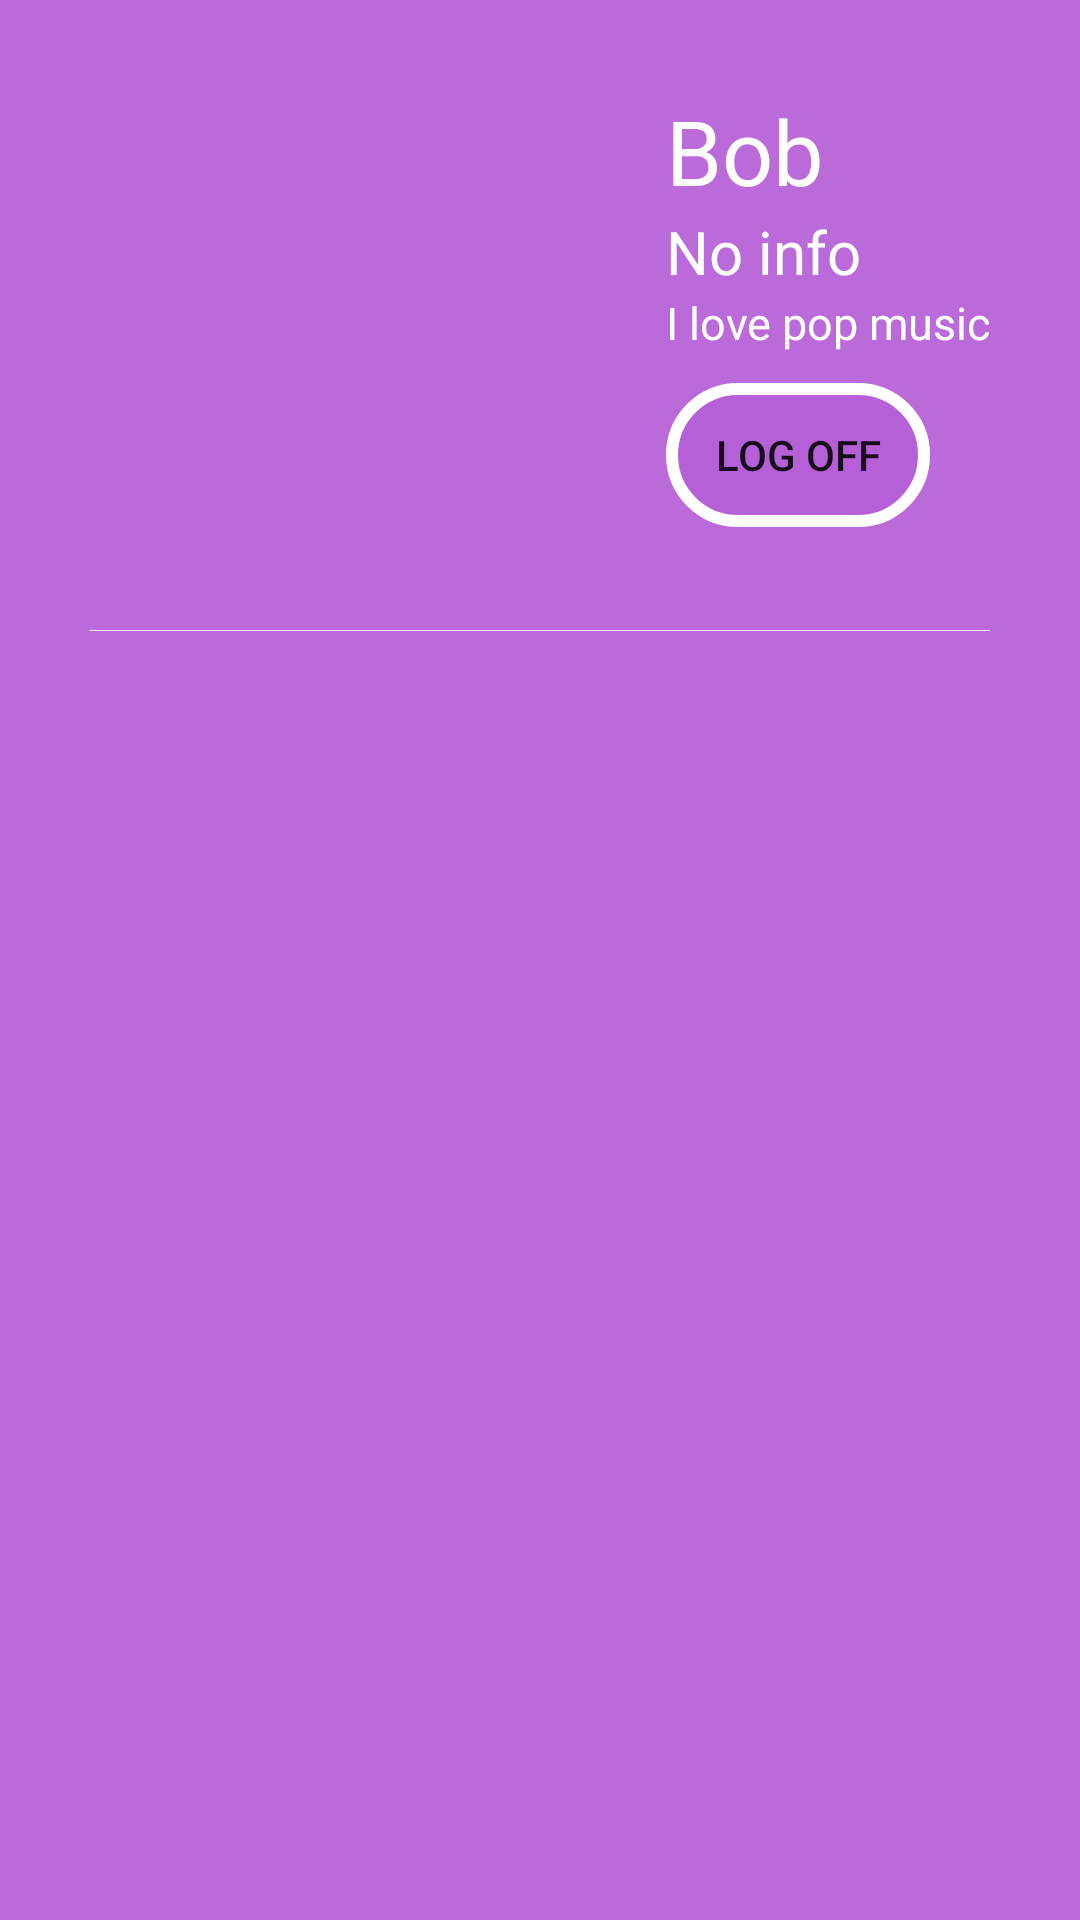

The Android layout XML behind this screen, and the referenced resources:
<!-- AndroidManifest.xml: application theme AppTheme.NoActionBar -->
<!-- res/layout/activity_user_profile.xml -->
<?xml version="1.0" encoding="utf-8"?>
<android.support.constraint.ConstraintLayout xmlns:android="http://schemas.android.com/apk/res/android"
    xmlns:app="http://schemas.android.com/apk/res-auto"
    xmlns:tools="http://schemas.android.com/tools"
    android:layout_width="match_parent"
    android:layout_height="match_parent"
    tools:context=".UserProfile">

    <LinearLayout
        android:id="@+id/linearLayoutup"
        android:layout_width="match_parent"
        android:layout_height="120dp"
        android:background="@color/colorPrimaryDarkPurple"
        android:orientation="vertical"
        app:layout_constraintBottom_toTopOf="@+id/linearLayout2"
        app:layout_constraintEnd_toEndOf="parent"
        app:layout_constraintStart_toStartOf="parent"
        app:layout_constraintTop_toTopOf="parent"
        app:layout_constraintVertical_bias="0.0">

        <TextView
            android:id="@+id/profile_name"
            android:layout_width="match_parent"
            android:layout_height="wrap_content"
            android:layout_marginStart="10dp"
            android:layout_marginTop="10dp"
            android:layout_weight="1"
            android:fontFamily="sans-serif-medium"
            android:text="Bob's Profile"
            android:textColor="@color/white"
            android:textSize="25dp" />

        <TextView
            android:id="@+id/party_now_playing"
            android:layout_width="match_parent"
            android:layout_height="wrap_content"
            android:layout_marginStart="60dp"
            android:layout_marginTop="-10dp"
            android:layout_weight="1"
            android:fontFamily="sans-serif-medium"
            android:text="Info and music"
            android:textColor="@color/white"
            android:textSize="25dp" />

        <LinearLayout
            android:layout_width="match_parent"
            android:layout_height="wrap_content">

            <ImageView
                android:id="@+id/user_profile_back_arrow"
                android:layout_width="20dp"
                android:layout_height="20dp"
                android:layout_marginStart="10dp"
                android:layout_marginBottom="8dp"
                android:src="@drawable/back"
                android:tint="@color/white" />

            <TextView
                android:id="@+id/user_profile_back_text"
                android:layout_width="match_parent"
                android:layout_height="wrap_content"
                android:layout_marginStart="10dp"
                android:layout_marginBottom="8dp"
                android:layout_weight="1"
                android:fontFamily="sans-serif-medium"
                android:text="Leave the profile"
                android:textColor="@color/white" />

        </LinearLayout>
    </LinearLayout>

    <LinearLayout
        android:id="@+id/linearLayout2"
        android:layout_width="match_parent"
        android:layout_height="match_parent"
        android:background="@color/colorPrimaryLightPurple"
        android:orientation="vertical"
        app:layout_constraintBottom_toBottomOf="parent"
        app:layout_constraintEnd_toEndOf="parent"
        app:layout_constraintStart_toStartOf="parent"
        app:layout_constraintTop_toBottomOf="@+id/linearLayoutup">

        <LinearLayout
            android:id="@+id/Useruser_info"
            android:layout_width="match_parent"
            android:layout_height="150dp"
            android:layout_margin="30dp">

            <ImageView
                android:id="@+id/user_profile_icon"
                android:layout_width="192dp"
                android:layout_height="match_parent"
                app:srcCompat="@drawable/user" />

            <LinearLayout
                android:layout_width="212dp"
                android:layout_height="wrap_content"
                android:orientation="vertical">

                <TextView
                    android:id="@+id/user_profile_name"
                    android:layout_width="wrap_content"
                    android:layout_height="wrap_content"
                    android:text="Bob"
                    android:textColor="@color/white"
                    android:textSize="30dp" />

                <TextView
                    android:id="@+id/user_profile_email"
                    android:layout_width="wrap_content"
                    android:layout_height="wrap_content"
                    android:text="No info"
                    android:textColor="@color/white"
                    android:textSize="20dp" />

                <TextView
                    android:id="@+id/user_profile_info"
                    android:layout_width="wrap_content"
                    android:layout_height="wrap_content"
                    android:layout_marginBottom="10dp"
                    android:text="I love pop music."
                    android:textColor="@color/white"
                    android:textSize="15dp" />

                <Button
                    android:id="@+id/user_profile_log_off"
                    android:layout_width="wrap_content"
                    android:layout_height="wrap_content"
                    android:text="Log off"
                    android:background="@drawable/btn_rounded_corner"/>
            </LinearLayout>

        </LinearLayout>

        <ImageView
            android:id="@+id/user_profile_middle_line"
            android:layout_width="300dp"
            android:layout_height="1px"
            android:layout_gravity="center"
            android:layout_marginBottom="20dp"
            android:background="@color/white"></ImageView>

        <android.support.constraint.ConstraintLayout
            android:id="@+id/user_profile_song_list"
            android:layout_width="match_parent"
            android:layout_height="match_parent">
            <android.support.v7.widget.RecyclerView
                android:id="@+id/music_list_recycler_view"
                android:layout_width="320dp"
                android:layout_height="match_parent"
                app:layout_constraintBottom_toBottomOf="parent"
                app:layout_constraintEnd_toEndOf="parent"
                app:layout_constraintStart_toStartOf="parent"
                app:layout_constraintTop_toTopOf="parent" />
        </android.support.constraint.ConstraintLayout>
    </LinearLayout>

</android.support.constraint.ConstraintLayout>
<!-- resources referenced by this layout -->
<resources>
  <color name="colorPrimaryDarkPurple">#7B1FA2</color>
  <color name="colorPrimaryLightPurple">#BB6BD9</color>
  <color name="white">#FFFFFF</color>
  <!-- drawable btn_rounded_corner (drawable) -->
  <?xml version="1.0" encoding="utf-8"?>
  <shape xmlns:android="http://schemas.android.com/apk/res/android" >
      <stroke
          android:width="4dp"
          android:color="@android:color/white" />
  
      <solid android:color="@color/colorPrimaryPurple" />
  
      <padding
          android:left="4dp"
          android:right="4dp"
          android:bottom="4dp"
          android:top="4dp" />
  
      <corners android:radius="24dp" />
  </shape>
  <style name="AppTheme.NoActionBar">
          <item name="windowActionBar">false</item>
          <item name="windowNoTitle">true</item>
      </style>
  <color name="colorPrimaryPurple">#66AE52D4</color>
</resources>
